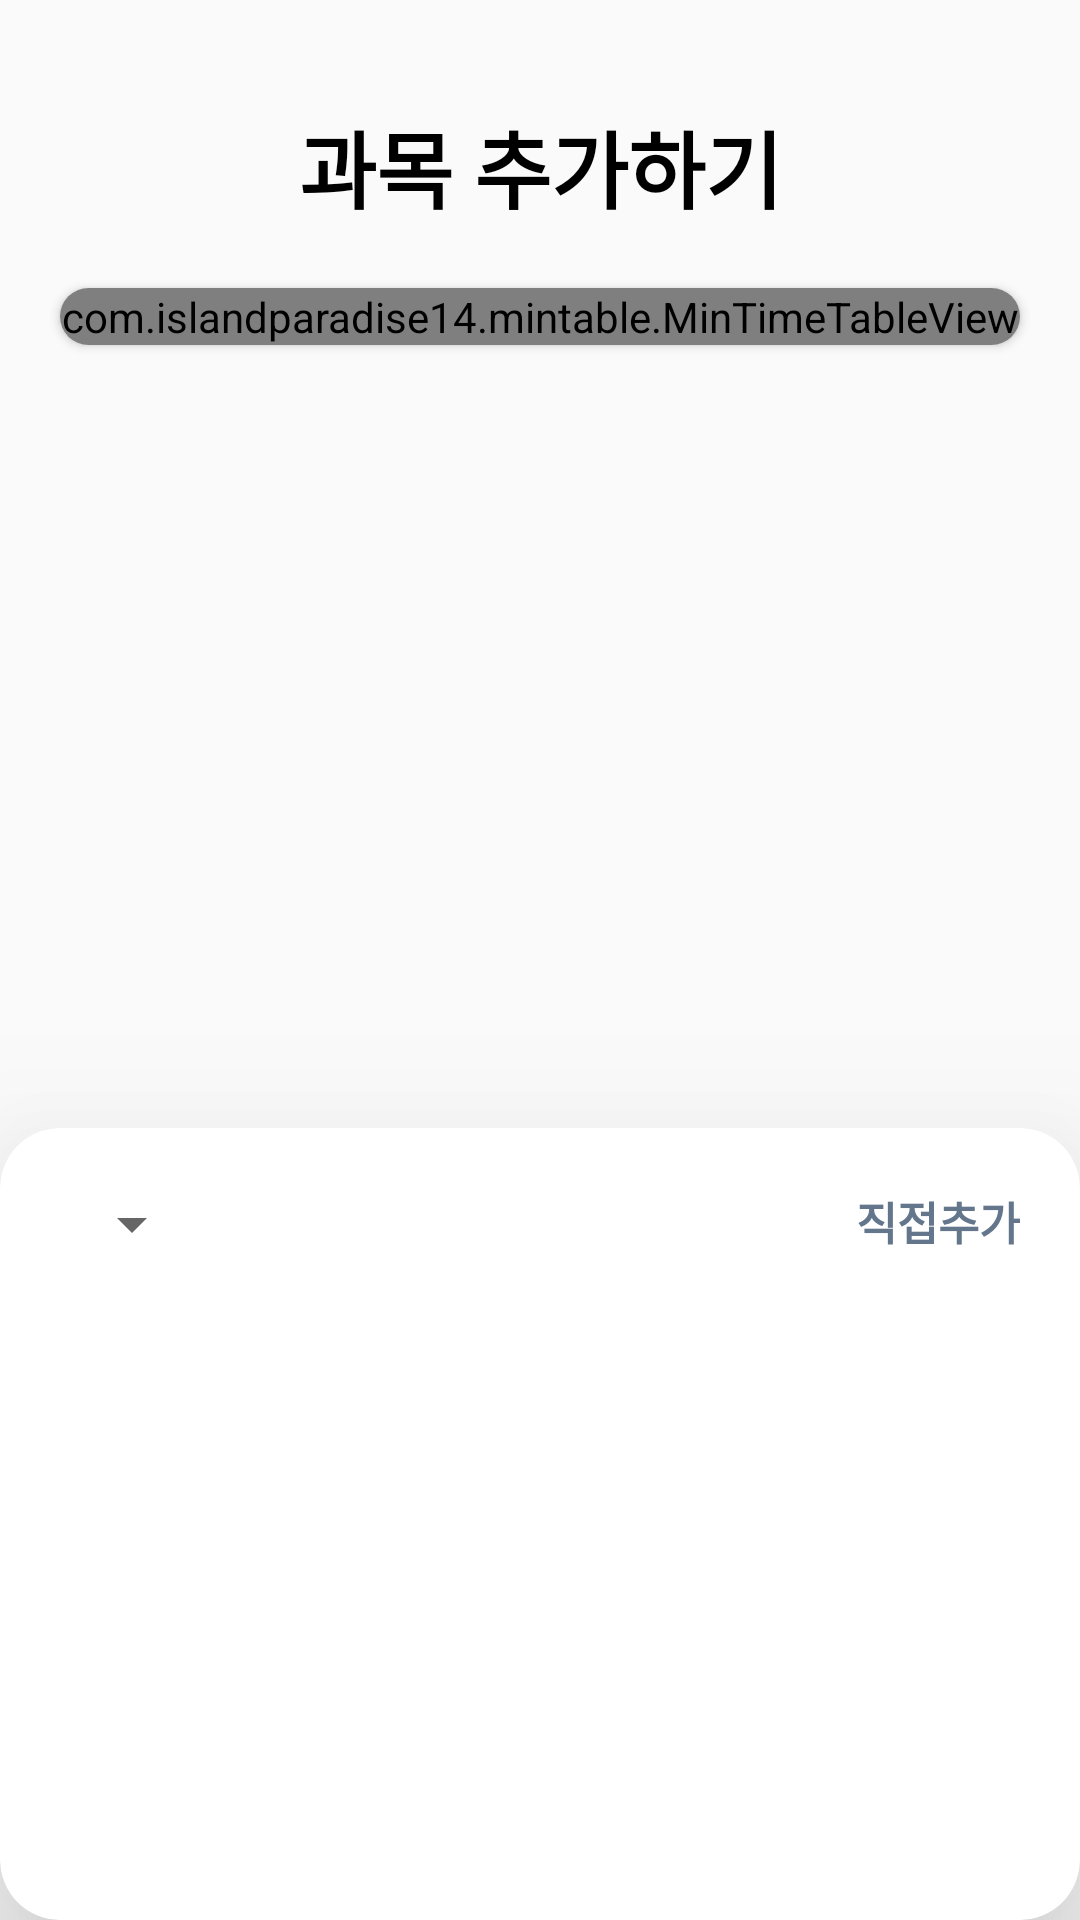

Write the Android layout XML for this screen, with the resource values it uses.
<!-- AndroidManifest.xml: application theme Theme.AllClear -->
<!-- res/layout/activity_edit_time_table_two.xml -->
<?xml version="1.0" encoding="utf-8"?>
<androidx.constraintlayout.widget.ConstraintLayout xmlns:android="http://schemas.android.com/apk/res/android"
    xmlns:app="http://schemas.android.com/apk/res-auto"
    xmlns:tools="http://schemas.android.com/tools"
    android:layout_width="match_parent"
    android:layout_height="match_parent"
    tools:context=".EditTimeTableTwoActivity">

    <TextView
        android:id="@+id/tv_title"
        android:layout_width="wrap_content"
        android:layout_height="wrap_content"
        android:layout_marginTop="35dp"
        android:text="과목 추가하기"
        android:textSize="28sp"
        android:textStyle="bold"
        android:textColor="@color/black"
        app:layout_constraintEnd_toEndOf="parent"
        app:layout_constraintStart_toStartOf="parent"
        app:layout_constraintTop_toTopOf="parent" />

    <ImageButton
        android:id="@+id/btn_back"
        android:layout_width="wrap_content"
        android:layout_height="wrap_content"
        android:layout_marginTop="45dp"
        android:layout_marginLeft="20sp"
        android:background="@color/transparent"
        android:src="@drawable/baseline_arrow_back_ios_new_24"
        app:layout_constraintStart_toStartOf="parent"
        app:layout_constraintTop_toTopOf="parent" />

 <ScrollView
     android:id="@+id/sv_timetable"
     android:layout_width="match_parent"
     android:layout_height="300sp"
     app:layout_constraintTop_toBottomOf="@+id/tv_title">

     <androidx.cardview.widget.CardView xmlns:card_view="http://schemas.android.com/apk/res-auto"
         android:id="@+id/cv_Customtimetable"
         android:layout_width="match_parent"
         android:layout_height="500dp"
         android:layout_marginHorizontal="20dp"
         android:layout_marginTop="20dp"
         card_view:cardCornerRadius="16dp">

         <com.islandparadise14.mintable.MinTimeTableView
             android:id="@+id/table"
             android:layout_width="match_parent"
             android:layout_height="wrap_content" />
     </androidx.cardview.widget.CardView>

 </ScrollView>

    <androidx.cardview.widget.CardView
        android:id="@+id/cv_subject"
        android:layout_width="match_parent"
        android:layout_height="0sp"
        app:cardCornerRadius="20dp"
        app:cardElevation="40dp"
        app:layout_constraintTop_toBottomOf="@+id/sv_timetable"
        app:layout_constraintBottom_toBottomOf="parent">

        <androidx.constraintlayout.widget.ConstraintLayout
            android:layout_width="match_parent"
            android:layout_height="match_parent">

            <Spinner
                android:id="@+id/sp_filter"
                android:layout_width="wrap_content"
                android:layout_height="wrap_content"
                android:layout_marginStart="20sp"
                android:layout_marginVertical="20sp"
                app:layout_constraintTop_toTopOf="parent"
                app:layout_constraintStart_toStartOf="parent"
                />
            <TextView
                android:layout_width="wrap_content"
                android:layout_height="wrap_content"
                android:text="직접추가"
                android:textColor="@color/gray"
                android:textStyle="bold"
                android:textSize="15sp"
                app:layout_constraintEnd_toEndOf="parent"
                android:layout_marginEnd="20sp"
                android:layout_marginTop="20sp"
                app:layout_constraintTop_toTopOf="parent"/>
            <ScrollView
                android:id="@+id/sv_subject"
                android:layout_width="match_parent"
                android:layout_height="0sp"
                app:layout_constraintTop_toBottomOf="@+id/sp_filter"
                app:layout_constraintBottom_toBottomOf="parent"
                >

            </ScrollView>

        </androidx.constraintlayout.widget.ConstraintLayout>
    </androidx.cardview.widget.CardView>
</androidx.constraintlayout.widget.ConstraintLayout>
<!-- resources referenced by this layout -->
<resources>
  <color name="black">#FF000000</color>
  <color name="gray">#64768C</color>
  <color name="transparent">#00ff0000</color>
  <style name="Theme.AllClear" parent="Base.Theme.AllClear" />
  <style name="Base.Theme.AllClear" parent="Theme.AppCompat.Light.NoActionBar">
          
          
      </style>
</resources>
